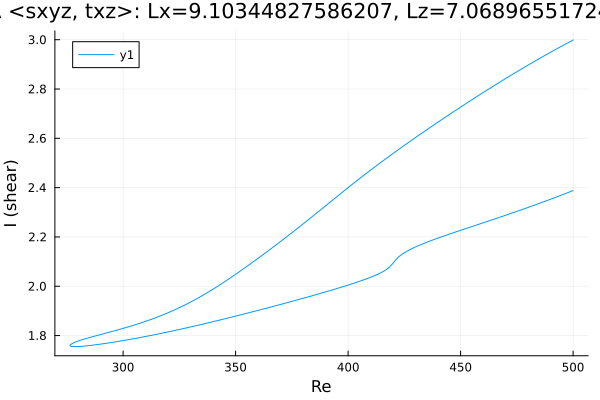

Source data for this figure (header and first rows):
Re, shear
500.0, 2.388
499.1, 2.385
497.7, 2.38
496.3, 2.375
494.9, 2.37
493.5, 2.365
492.1, 2.36
490.6, 2.355
489.2, 2.35
487.8, 2.346
486.4, 2.341
485, 2.336
483.6, 2.331
482.2, 2.327
480.7, 2.322
479.3, 2.318
477.9, 2.313
476.5, 2.308
475.1, 2.304
473.7, 2.299
472.3, 2.295
470.8, 2.291
469.4, 2.286
468, 2.282
466.6, 2.277
465.2, 2.273
463.8, 2.269
462.4, 2.264
460.9, 2.26
459.5, 2.256
458.1, 2.251
456.7, 2.247
455.3, 2.243
453.9, 2.239
452.5, 2.234
451, 2.23
449.6, 2.226
448.2, 2.221
446.8, 2.217
445.4, 2.213
444, 2.208
442.6, 2.204
441.1, 2.199
439.7, 2.195
438.3, 2.19
436.9, 2.185
435.5, 2.18
434.1, 2.175
432.7, 2.17
431.2, 2.165
429.8, 2.159
428.4, 2.153
427, 2.146
425.6, 2.139
424.2, 2.131
422.8, 2.121
421.3, 2.109
419.9, 2.093
418.5, 2.079
417.1, 2.068
... 327 more rows
